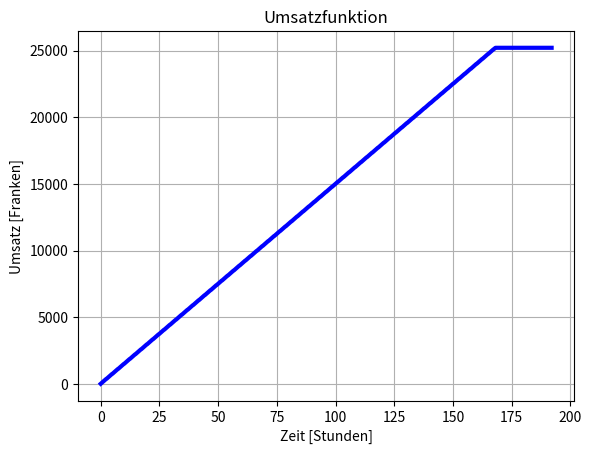

Recreate this plot in Python.
import numpy as np
import matplotlib.pyplot as plt
import pandas as pd

def Umsatz(t, x_0, r):
    Zustand = x_0
    Zeit = 0
    dt = 0.1
    while Zeit < t:
        if 0 <= Zeit <= 7*24:
            Zustand += r * dt
        Zeit += dt
    return Zustand

# Daten für den Plot
t = np.linspace(0, 7*24 + 24, 1000)
x = [Umsatz(Zeit, 0, 150) for Zeit in t]

# Erstelle einen DataFrame mit pandas
df = pd.DataFrame({'Zeit [Stunden]': t, 'Umsatz [Franken]': x})

# Plot mit matplotlib
fig = plt.figure()
ax = fig.add_subplot(1, 1, 1)
ax.plot(df['Zeit [Stunden]'], df['Umsatz [Franken]'], color="blue", linewidth=3)
ax.set_xlabel("Zeit [Stunden]")
ax.set_ylabel("Umsatz [Franken]")
ax.set_title("Umsatzfunktion")
plt.grid(True)
plt.show()

# Optional: Speichere die Daten in eine CSV-Datei
df.to_csv('umsatz_daten.csv', index=False)
print("Daten wurden in 'umsatz_daten.csv' gespeichert.")
